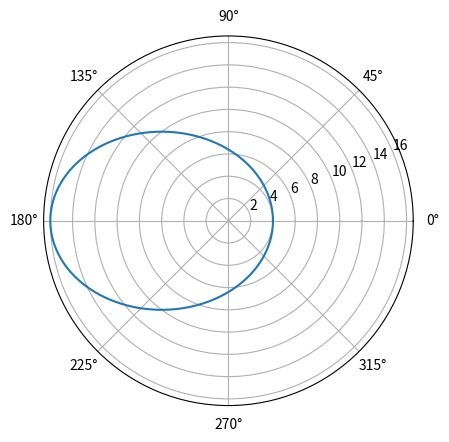

This figure's Python source: (Note: this script raises an exception after producing the figure.)
import matplotlib.animation as animation
import matplotlib.pyplot as plt
import numpy as np
from scipy.optimize import newton
from sympy import Symbol, atan, tan, cos, integrate

fig = plt.figure()
plt.subplot(polar=True)

a = 10
b = 8
e = (1 - (b / a) ** 2) ** (1 / 2)
T = 10

time_l = [1.00, 4.99, 5.0, 9.99]

radius_l = []
theta_l = []

_theta = np.linspace(0, 2 * np.pi, 1001)
_r = a * (1 - e ** 2) / (1 + e * np.cos(_theta))

plt.plot(_theta, _r)

vehicle, = plt.plot([], [], 'ro')


def animate(i):
    t = i / 100
    print(t)
    M = 2 * np.pi * t / T
    E = newton(lambda E: E - e * np.sin(E) - M, M)

    theta = 2 * np.arctan(np.sqrt((1 + e) / (1 - e)) * np.tan(E / 2))
    r = a * (1 - e * np.cos(E))

    if time_l[0] <= t <= time_l[1] or time_l[2] <= t <= time_l[3]:
        radius_l.append(r)
        if t in time_l:
            theta_l.append(theta)

    vehicle.set_data(theta, r)
    return vehicle,


anim = animation.FuncAnimation(fig, animate,
                               frames=10000, interval=1)
plt.show()
theta = Symbol('theta')
r = a*(1 - e**2)/(1-e*cos(theta))
f = 1/2*r**2
theta_l = list(map(lambda x: x + 2 * np.pi if x < 0 else x, theta_l))
print(theta_l)
print(integrate(f, (theta, theta_l[0], theta_l[1])).evalf())
print(integrate(f, (theta, theta_l[2], theta_l[3])).evalf())
